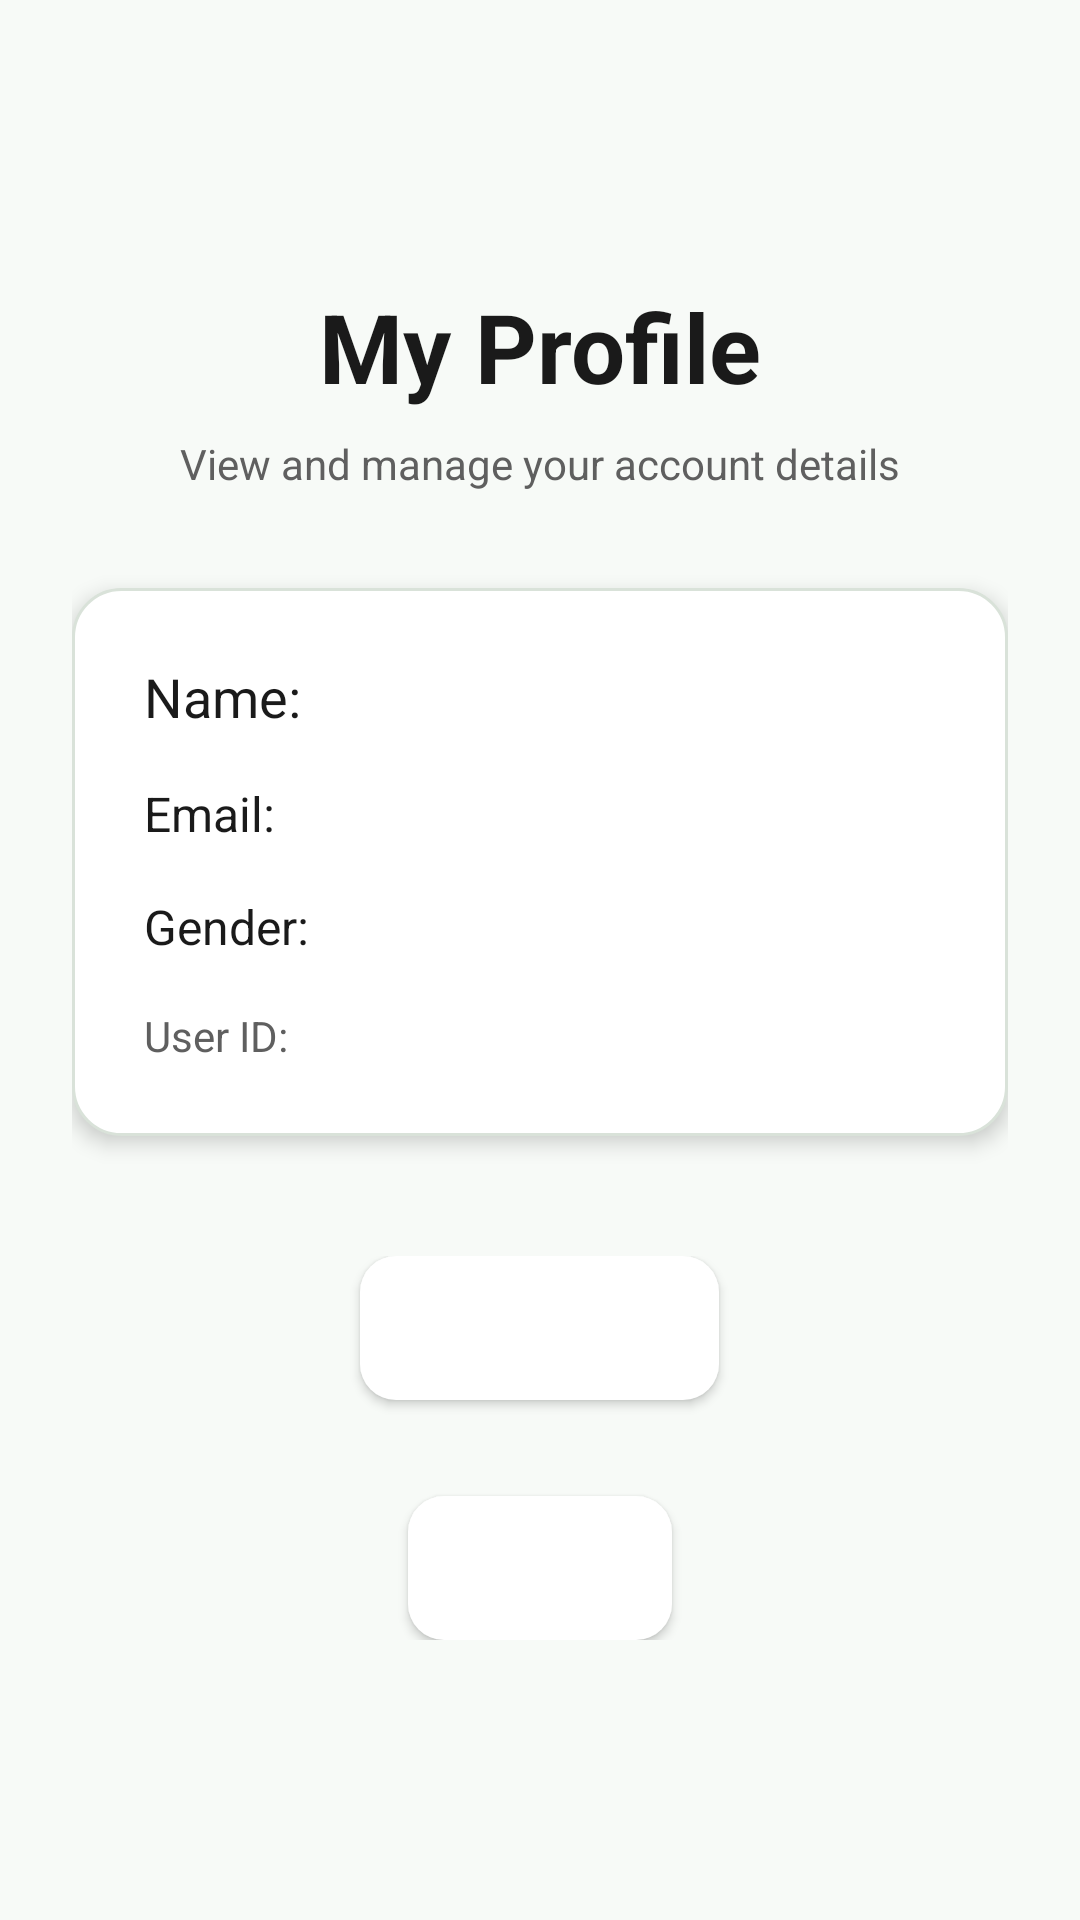

Reconstruct the res/layout file that produces this screen, plus the resources it refers to.
<!-- AndroidManifest.xml: application theme Theme.HHHApp -->
<!-- res/layout/fragment_user_profile.xml -->
<?xml version="1.0" encoding="utf-8"?>
<ScrollView xmlns:android="http://schemas.android.com/apk/res/android"
    android:layout_width="match_parent"
    android:layout_height="match_parent"
    android:padding="24dp"
    android:background="@color/background">

    <LinearLayout
        android:layout_width="match_parent"
        android:layout_height="wrap_content"
        android:orientation="vertical"
        android:gravity="center_horizontal">

        
        <TextView
            android:layout_width="wrap_content"
            android:layout_height="wrap_content"
            android:text="My Profile"
            android:textSize="32sp"
            android:textStyle="bold"
            android:textColor="@color/text_primary"
            android:layout_marginTop="70dp"
            android:layout_marginBottom="8dp"/>

        <TextView
            android:layout_width="wrap_content"
            android:layout_height="wrap_content"
            android:text="View and manage your account details"
            android:textSize="14sp"
            android:textColor="@color/text_secondary"
            android:layout_marginBottom="32dp"/>

        
        <LinearLayout
            android:layout_width="match_parent"
            android:layout_height="wrap_content"
            android:orientation="vertical"
            android:background="@drawable/card_background"
            android:elevation="4dp"
            android:padding="24dp"
            android:layout_marginBottom="24dp">

            
            <TextView
                android:id="@+id/tvUserName"
                android:layout_width="wrap_content"
                android:layout_height="wrap_content"
                android:text="Name: "
                android:textSize="18sp"
                android:textColor="@color/text_primary"
                android:layout_marginBottom="16dp"/>

            
            <TextView
                android:id="@+id/tvUserEmail"
                android:layout_width="wrap_content"
                android:layout_height="wrap_content"
                android:text="Email: "
                android:textSize="16sp"
                android:textColor="@color/text_primary"
                android:layout_marginBottom="16dp"/>

            
            <TextView
                android:id="@+id/tvUserGender"
                android:layout_width="wrap_content"
                android:layout_height="wrap_content"
                android:text="Gender: "
                android:textSize="16sp"
                android:textColor="@color/text_primary"
                android:layout_marginBottom="16dp"/>

            
            <TextView
                android:id="@+id/tvUserId"
                android:layout_width="wrap_content"
                android:layout_height="wrap_content"
                android:text="User ID: "
                android:textSize="14sp"
                android:textColor="@color/text_secondary"/>

        </LinearLayout>

        
        <LinearLayout
            android:layout_width="match_parent"
            android:layout_height="wrap_content"
            android:orientation="vertical"
            android:gravity="center_horizontal"
            android:layout_marginTop="16dp">

            <Button
                android:id="@+id/btnEditProfile"
                android:text="Edit Profile"
                android:layout_width="wrap_content"
                android:layout_height="48dp"
                android:background="@drawable/button_primary"
                android:textColor="#FFFFFF"
                android:textSize="14sp"
                android:padding="16dp"
                android:layout_marginBottom="32dp"/>

            <Button
                android:id="@+id/btnBack"
                android:text="Back"
                android:layout_width="wrap_content"
                android:layout_height="48dp"
                android:background="@drawable/button_primary"
                android:textColor="#FFFFFF"
                android:textSize="14sp"
                android:padding="16dp"/>
        </LinearLayout>

    </LinearLayout>
</ScrollView>
<!-- resources referenced by this layout -->
<resources>
  <color name="background">#F7FAF7</color>
  <color name="text_primary">#1A1A1A</color>
  <color name="text_secondary">#5F5F5F</color>
  <!-- drawable button_primary (drawable) -->
  <?xml version="1.0" encoding="utf-8"?>
  <shape xmlns:android="http://schemas.android.com/apk/res/android">
  <solid android:color="@color/button_text" />
  <corners android:radius="12dp" />
  <padding android:left="12dp"
      android:top="12dp"
      android:right="12dp"
      android:bottom="12dp" />
  </shape>
  <!-- drawable card_background (drawable) -->
  <?xml version="1.0" encoding="utf-8"?>
  <shape xmlns:android="http://schemas.android.com/apk/res/android">
      <solid android:color="@color/surface" />
      <corners android:radius="16dp" />
      <stroke android:color="@color/border" android:width="1dp" />
      <padding android:left="14dp" android:top="14dp"
          android:right="14dp" android:bottom="14dp" />
  </shape>
  <style name="Theme.HHHApp" parent="Theme.MaterialComponents.DayNight.DarkActionBar">
          
          <item name="colorPrimary">@color/purple_500</item>
          <item name="colorPrimaryVariant">@color/purple_700</item>
          <item name="colorOnPrimary">@color/white</item>
          
          <item name="colorSecondary">@color/teal_200</item>
          <item name="colorSecondaryVariant">@color/teal_700</item>
          <item name="colorOnSecondary">@color/black</item>
          
          <item name="android:statusBarColor">?attr/colorPrimaryVariant</item>
          
      </style>
  <color name="button_text">#FFFFFF</color>
  <color name="surface">#FFFFFF</color>
  <color name="border">#D9E2D9</color>
  <color name="white">#FFFFFF</color>
  <!-- not gathered from this repository: default colours our renderer supplied (Android Studio template values) -->
  <color name="purple_500">#FF6200EE</color>
  <color name="purple_700">#FF3700B3</color>
  <color name="teal_200">#FF03DAC5</color>
  <color name="teal_700">#FF018786</color>
  <color name="black">#FF000000</color>
</resources>
